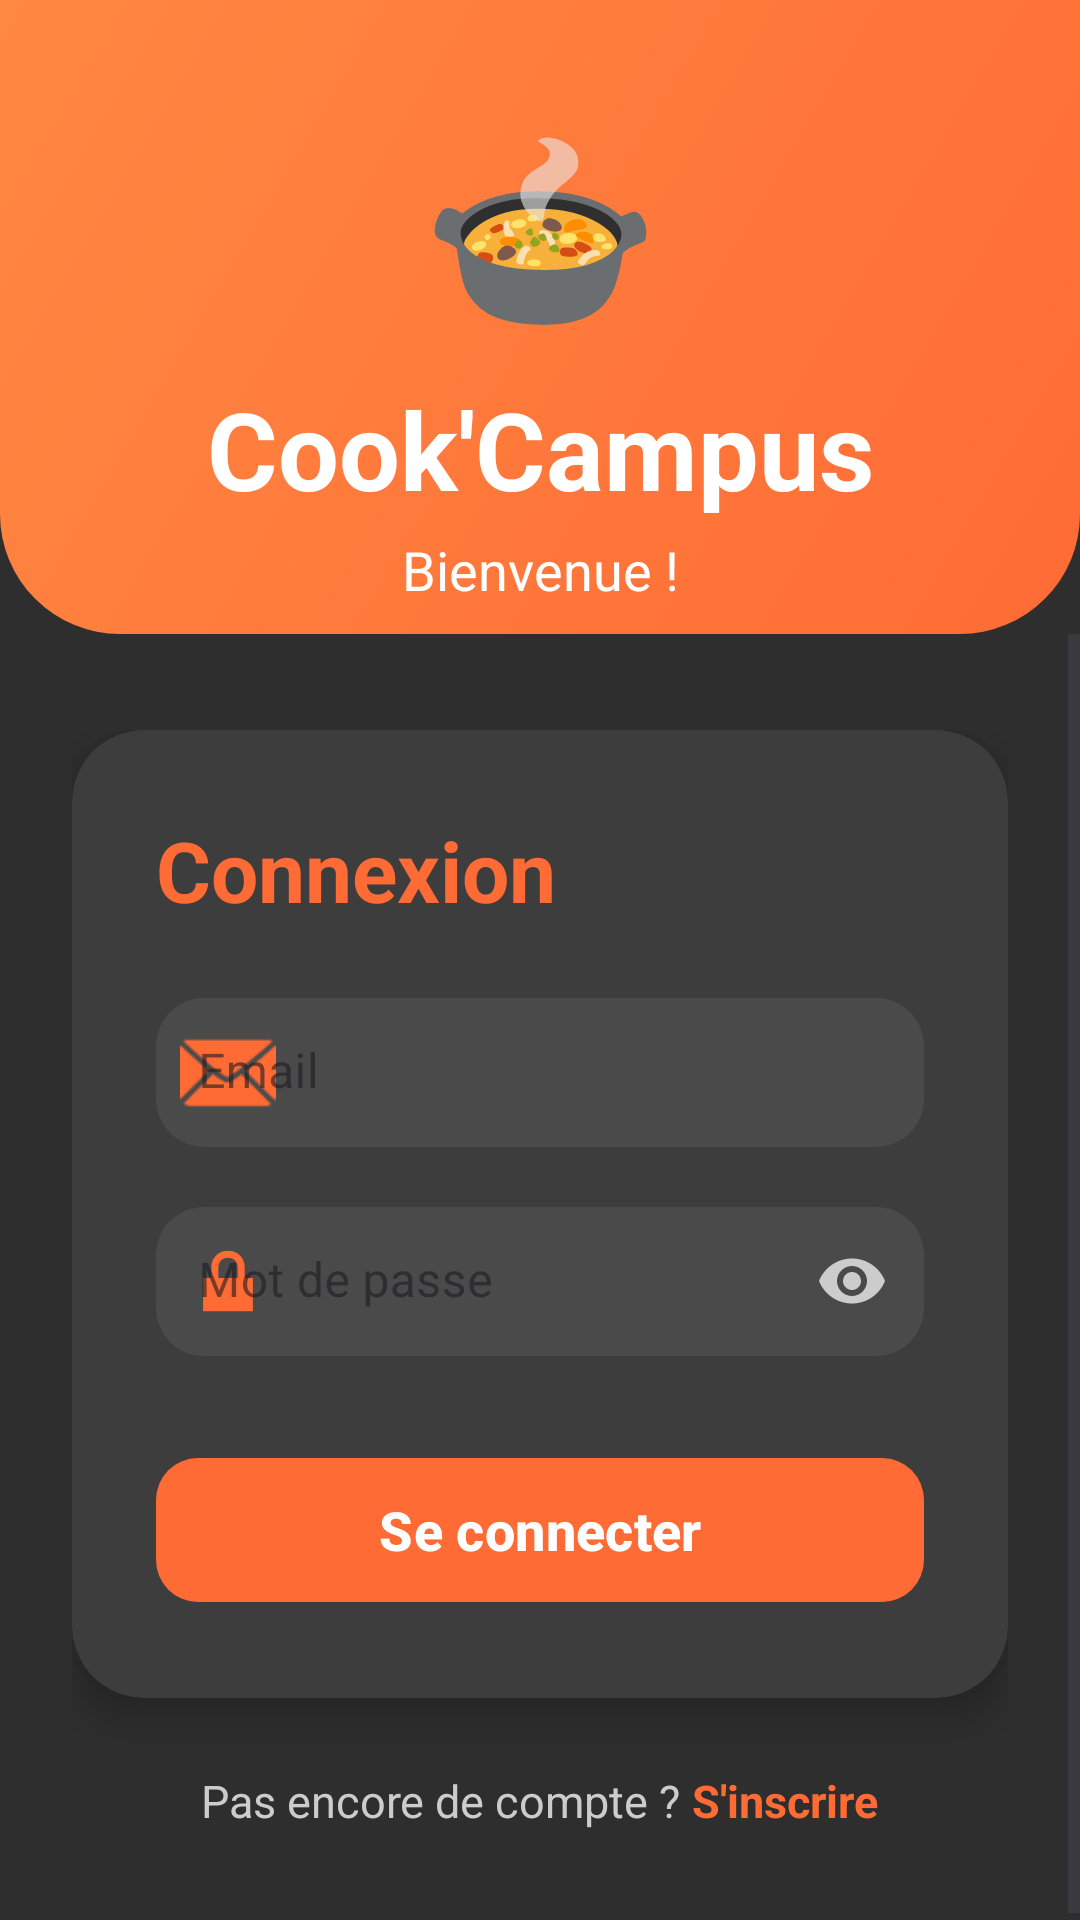

Reconstruct the res/layout file that produces this screen, plus the resources it refers to.
<!-- AndroidManifest.xml: activity theme Theme.Cook_camplus.NoActionBar -->
<!-- res/layout/activity_login.xml -->
<?xml version="1.0" encoding="utf-8"?>
<androidx.constraintlayout.widget.ConstraintLayout 
    xmlns:android="http://schemas.android.com/apk/res/android"
    xmlns:app="http://schemas.android.com/apk/res-auto"
    android:layout_width="match_parent"
    android:layout_height="match_parent"
    android:background="@color/darkBackground">

    
    <View
        android:id="@+id/header_orange"
        android:layout_width="match_parent"
        android:layout_height="0dp"
        android:background="@drawable/header_rounded_bottom"
        app:layout_constraintHeight_percent="0.33"
        app:layout_constraintTop_toTopOf="parent" />

    
    <TextView
        android:id="@+id/icon_cook"
        android:layout_width="wrap_content"
        android:layout_height="wrap_content"
        android:text="🍲"
        android:textSize="64sp"
        android:layout_marginTop="32dp"
        app:layout_constraintEnd_toEndOf="parent"
        app:layout_constraintStart_toStartOf="parent"
        app:layout_constraintTop_toTopOf="parent" />

    
    <TextView
        android:id="@+id/tv_title"
        android:layout_width="wrap_content"
        android:layout_height="wrap_content"
        android:text="Cook'Campus"
        android:textSize="36sp"
        android:textStyle="bold"
        android:textColor="@color/white"
        android:layout_marginTop="8dp"
        app:layout_constraintEnd_toEndOf="parent"
        app:layout_constraintStart_toStartOf="parent"
        app:layout_constraintTop_toBottomOf="@id/icon_cook" />

    
    <TextView
        android:id="@+id/tv_subtitle"
        android:layout_width="wrap_content"
        android:layout_height="wrap_content"
        android:text="Bienvenue !"
        android:textSize="18sp"
        android:textColor="@color/white"
        android:layout_marginTop="4dp"
        app:layout_constraintEnd_toEndOf="parent"
        app:layout_constraintStart_toStartOf="parent"
        app:layout_constraintTop_toBottomOf="@id/tv_title" />

<ScrollView
    android:layout_width="match_parent"
    android:layout_height="0dp"
    android:fillViewport="true"
    app:layout_constraintTop_toBottomOf="@id/header_orange"
    app:layout_constraintBottom_toBottomOf="parent">
    
    <LinearLayout
        android:layout_width="match_parent"
        android:layout_height="wrap_content"
        android:orientation="vertical"
        android:paddingHorizontal="24dp"
        android:paddingVertical="32dp"
        android:gravity="center_horizontal">

        
        <androidx.cardview.widget.CardView
            android:layout_width="match_parent"
            android:layout_height="wrap_content"
            app:cardBackgroundColor="@color/darkCard"
            app:cardCornerRadius="24dp"
            app:cardElevation="8dp">

            <LinearLayout
                android:layout_width="match_parent"
                android:layout_height="wrap_content"
                android:orientation="vertical"
                android:padding="28dp">

                <TextView
                    android:layout_width="wrap_content"
                    android:layout_height="wrap_content"
                    android:text="Connexion"
                    android:textSize="28sp"
                    android:textStyle="bold"
                    android:textColor="@color/accentOrange"
                    android:layout_marginBottom="24dp" />
        
                
                <com.google.android.material.textfield.TextInputLayout
                    android:layout_width="match_parent"
                    android:layout_height="wrap_content"
                    android:hint="Email"
                    style="@style/Widget.MaterialComponents.TextInputLayout.FilledBox"
                    app:boxBackgroundColor="@color/inputBackground"
                    app:boxCornerRadiusTopStart="16dp"
                    app:boxCornerRadiusTopEnd="16dp"
                    app:boxCornerRadiusBottomStart="16dp"
                    app:boxCornerRadiusBottomEnd="16dp"
                    app:boxStrokeWidth="0dp"
                    app:boxStrokeWidthFocused="0dp"
                    app:hintTextColor="@color/hintColor"
                    app:startIconDrawable="@android:drawable/ic_dialog_email"
                    app:startIconTint="@color/accentOrange">
            
                    <com.google.android.material.textfield.TextInputEditText
                        android:id="@+id/et_email"
                        android:layout_width="match_parent"
                        android:layout_height="wrap_content"
                        android:inputType="textEmailAddress"
                        android:textColor="@color/textPrimary"
                        android:textColorHint="@color/hintColor"
                        android:textSize="16sp"
                        android:padding="14dp" />
            
                </com.google.android.material.textfield.TextInputLayout>
        
                
                <com.google.android.material.textfield.TextInputLayout
                    android:layout_width="match_parent"
                    android:layout_height="wrap_content"
                    android:layout_marginTop="20dp"
                    android:hint="Mot de passe"
                    style="@style/Widget.MaterialComponents.TextInputLayout.FilledBox"
                    app:boxBackgroundColor="@color/inputBackground"
                    app:boxCornerRadiusTopStart="16dp"
                    app:boxCornerRadiusTopEnd="16dp"
                    app:boxCornerRadiusBottomStart="16dp"
                    app:boxCornerRadiusBottomEnd="16dp"
                    app:boxStrokeWidth="0dp"
                    app:boxStrokeWidthFocused="0dp"
                    app:hintTextColor="@color/hintColor"
                    app:startIconDrawable="@android:drawable/ic_lock_lock"
                    app:startIconTint="@color/accentOrange"
                    app:endIconMode="password_toggle"
                    app:endIconTint="@color/hintColor">
            
                    <com.google.android.material.textfield.TextInputEditText
                        android:id="@+id/et_password"
                        android:layout_width="match_parent"
                        android:layout_height="wrap_content"
                        android:inputType="textPassword"
                        android:textColor="@color/textPrimary"
                        android:textColorHint="@color/hintColor"
                        android:textSize="16sp"
                        android:padding="14dp" />
            
                </com.google.android.material.textfield.TextInputLayout>
        
                
                <ProgressBar
                    android:id="@+id/progress_bar"
                    android:layout_width="wrap_content"
                    android:layout_height="wrap_content"
                    android:layout_gravity="center"
                    android:layout_marginTop="20dp"
                    android:indeterminateTint="@color/accentOrange"
                    android:visibility="gone" />
        
                
                <com.google.android.material.button.MaterialButton
                    android:id="@+id/btn_login"
                    android:layout_width="match_parent"
                    android:layout_height="56dp"
                    android:layout_marginTop="30dp"
                    android:text="Se connecter"
                    android:textSize="18sp"
                    android:textStyle="bold"
                    android:textColor="@color/white"
                    app:cornerRadius="14dp"
                    app:backgroundTint="@color/accentOrange"
                    android:elevation="6dp" />

            </LinearLayout>
        </androidx.cardview.widget.CardView>
        
        
        <LinearLayout
            android:layout_width="wrap_content"
            android:layout_height="wrap_content"
            android:layout_marginTop="24dp"
            android:orientation="horizontal">

            <TextView
                android:layout_width="wrap_content"
                android:layout_height="wrap_content"
                android:text="Pas encore de compte ? "
                android:textColor="@color/textSecondary"
                android:textSize="15sp" />

            <TextView
                android:id="@+id/tv_sign_up"
                android:layout_width="wrap_content"
                android:layout_height="wrap_content"
                android:text="S'inscrire"
                android:textColor="@color/accentOrange"
                android:textSize="15sp"
                android:textStyle="bold"
                android:clickable="true"
                android:focusable="true" />
        </LinearLayout>
        
    </LinearLayout>
    
</ScrollView>

</androidx.constraintlayout.widget.ConstraintLayout>
<!-- resources referenced by this layout -->
<resources>
  <color name="accentOrange">#FF6B35</color>
  <color name="darkBackground">#2E2E2E</color>
  <color name="darkCard">#3D3D3D</color>
  <color name="hintColor">#CCCCCC</color>
  <color name="inputBackground">#4A4A4A</color>
  <color name="textPrimary">#FFFFFF</color>
  <color name="textSecondary">#CCCCCC</color>
  <color name="white">#FFFFFFFF</color>
  <!-- drawable header_rounded_bottom (drawable) -->
  <?xml version="1.0" encoding="utf-8"?>
  <shape xmlns:android="http://schemas.android.com/apk/res/android"
      android:shape="rectangle">
      <gradient
          android:angle="135"
          android:startColor="@color/gradientStart"
          android:endColor="@color/gradientEnd"
          android:type="linear" />
      <corners
          android:bottomLeftRadius="40dp"
          android:bottomRightRadius="40dp" />
  </shape>
  <style name="Theme.Cook_camplus.NoActionBar" parent="Theme.Cook_camplus">
          <item name="windowActionBar">false</item>
          <item name="windowNoTitle">true</item>
      </style>
  <color name="gradientStart">#FF6B35</color>
  <color name="gradientEnd">#FF8842</color>
  <style name="Theme.Cook_camplus" parent="Base.Theme.Cook_camplus" />
  <style name="Base.Theme.Cook_camplus" parent="Theme.Material3.DayNight.NoActionBar">
          
          
      </style>
</resources>
